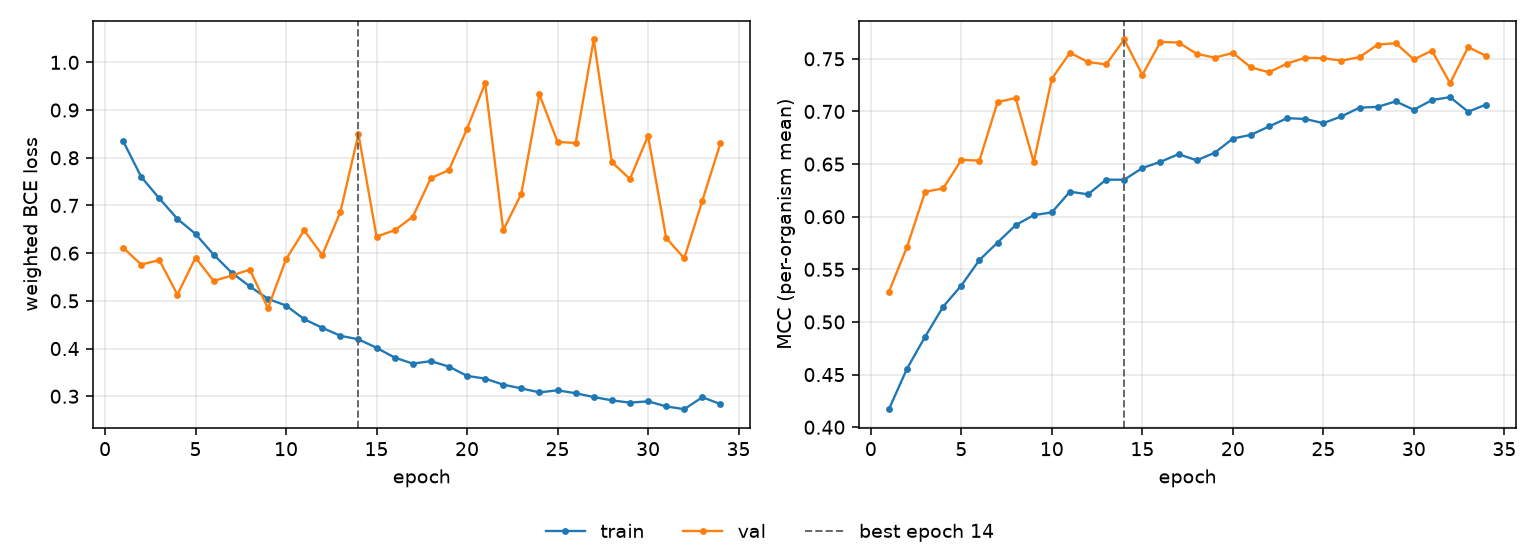

Values plotted in this chart, from the file beside it:
epoch, tr_loss, vl_loss, tr_mcc, vl_mcc, is_best
1, 0.8349, 0.6114, 0.4171, 0.5287, False
2, 0.7599, 0.5762, 0.4557, 0.5714, False
3, 0.7148, 0.5854, 0.486, 0.6237, False
4, 0.6718, 0.5131, 0.5146, 0.6269, False
5, 0.6403, 0.5906, 0.5346, 0.6539, False
6, 0.5969, 0.5418, 0.5589, 0.6533, False
7, 0.559, 0.553, 0.5754, 0.7088, False
8, 0.5303, 0.5656, 0.592, 0.7128, False
9, 0.5043, 0.4845, 0.6015, 0.6519, False
10, 0.4901, 0.5873, 0.6041, 0.7311, False
11, 0.4616, 0.6479, 0.6238, 0.7558, False
12, 0.4436, 0.596, 0.6213, 0.747, False
13, 0.4268, 0.6859, 0.6352, 0.7447, False
14, 0.4194, 0.8498, 0.6351, 0.7684, True
15, 0.4016, 0.6349, 0.6463, 0.7347, False
16, 0.3811, 0.648, 0.6521, 0.7661, False
17, 0.3684, 0.6762, 0.6594, 0.7655, False
18, 0.3736, 0.7573, 0.6536, 0.7548, False
19, 0.3622, 0.7741, 0.6608, 0.7512, False
20, 0.3427, 0.8606, 0.6742, 0.7556, False
21, 0.337, 0.9564, 0.6778, 0.7419, False
22, 0.3243, 0.6482, 0.6858, 0.7372, False
23, 0.3164, 0.7245, 0.6936, 0.7456, False
24, 0.3081, 0.9327, 0.6929, 0.751, False
25, 0.3125, 0.8333, 0.6889, 0.7506, False
26, 0.3063, 0.831, 0.6953, 0.7483, False
27, 0.2984, 1.048, 0.7036, 0.7516, False
28, 0.2913, 0.7909, 0.7044, 0.7635, False
29, 0.2867, 0.7555, 0.7096, 0.7649, False
30, 0.2893, 0.846, 0.7015, 0.7494, False
31, 0.2788, 0.632, 0.7108, 0.7579, False
32, 0.2728, 0.5892, 0.7136, 0.7268, False
33, 0.298, 0.7102, 0.6997, 0.7612, False
34, 0.2835, 0.8307, 0.7066, 0.7528, False
